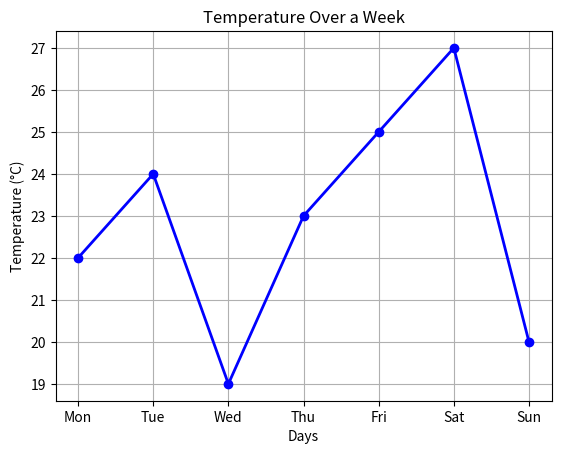

Source code (Python):
import matplotlib.pyplot as plt
#Matplotlib Temperatures
days = ['Mon', 'Tue', 'Wed', 'Thu', 'Fri', 'Sat', 'Sun']
temperatures = [22, 24, 19, 23, 25, 27, 20]

plt.plot(days, temperatures, marker='o', color='blue', linestyle='-', linewidth=2, markersize=6)
plt.title('Temperature Over a Week')
plt.xlabel('Days')
plt.ylabel('Temperature (°C)')
plt.grid(True)

plt.show()
